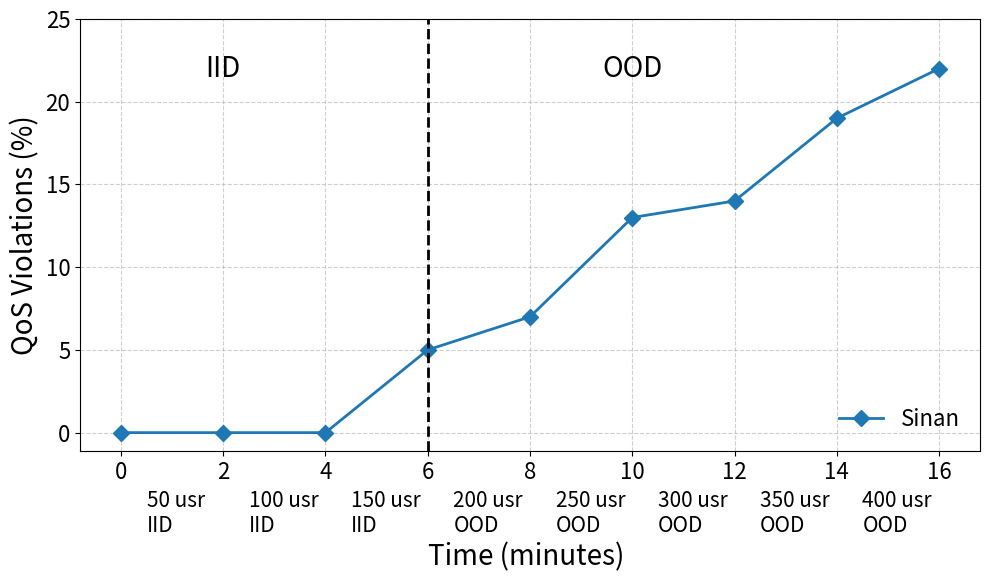

The matplotlib source for this figure:
import matplotlib.pyplot as plt
import numpy as np

# Epochs and time (2 minutes each)
epochs = np.arange(0, 9)  # 0 to 8
time_minutes = epochs * 2  # each epoch = 2 minutes

# Data
data = {
    "Sinan": [0, 0, 0, 5, 7, 13, 14, 19, 22]
}

# Define custom line styles and markers
styles = {
    "Sinan": {"linestyle": "-", "marker": "D"}
}

# Plot
fig, ax = plt.subplots(figsize=(10, 6))
for system, values in data.items():
    ax.plot(time_minutes, values,
            label=system,
            **styles[system],
            linewidth=2,
            markersize=8)

# ax.set_xlabel("Time (minutes)", fontsize=20)
ax.set_ylabel("QoS Violations (%)", fontsize=20)
ax.legend(fontsize=16, frameon=False)
ax.grid(True, linestyle='--', alpha=0.6)
ax.set_ylim(top=25)
ax.set_xticks(time_minutes)
ax.tick_params(axis="x", labelsize=16)
ax.tick_params(axis="y", labelsize=16)

# ---- Custom second row of labels ----
labels = []
for i in range(len(time_minutes)-1):
    users = 50 * (i+1)
    workload = "IID" if i < 3 else "OOD"
    labels.append(f"{users} usr\n{workload}")

# Center labels between ticks
positions = (time_minutes[:-1] + time_minutes[1:]) / 2
for pos, lab in zip(positions, labels):
    ax.text(pos-0.5, -6, lab, fontsize=15)
#    ax.text(pos, 0, lab, ha="center", va="top", fontsize=0,
#            transform=ax.transAxes)  # use axes coords so it stays below

ax.text(positions[3]-1, -8, "Time (minutes)", fontsize=20)

# Vertical line at 4 minutes
ax.axvline(x=6, color="black", linestyle="--", linewidth=2)

# Arrow from the line to the left (IID)
ax.annotate("IID",
            xy=(6, 22), xytext=(2, 22),
            fontsize=20, ha="center", va="center")

# Arrow from the line to the right (OOD)
ax.annotate("OOD",
            xy=(8, 22), xytext=(10, 22),
            fontsize=20, ha="center", va="center")



plt.tight_layout()
plt.savefig("sinan_iid_ood.pdf", bbox_inches="tight")
plt.show()
